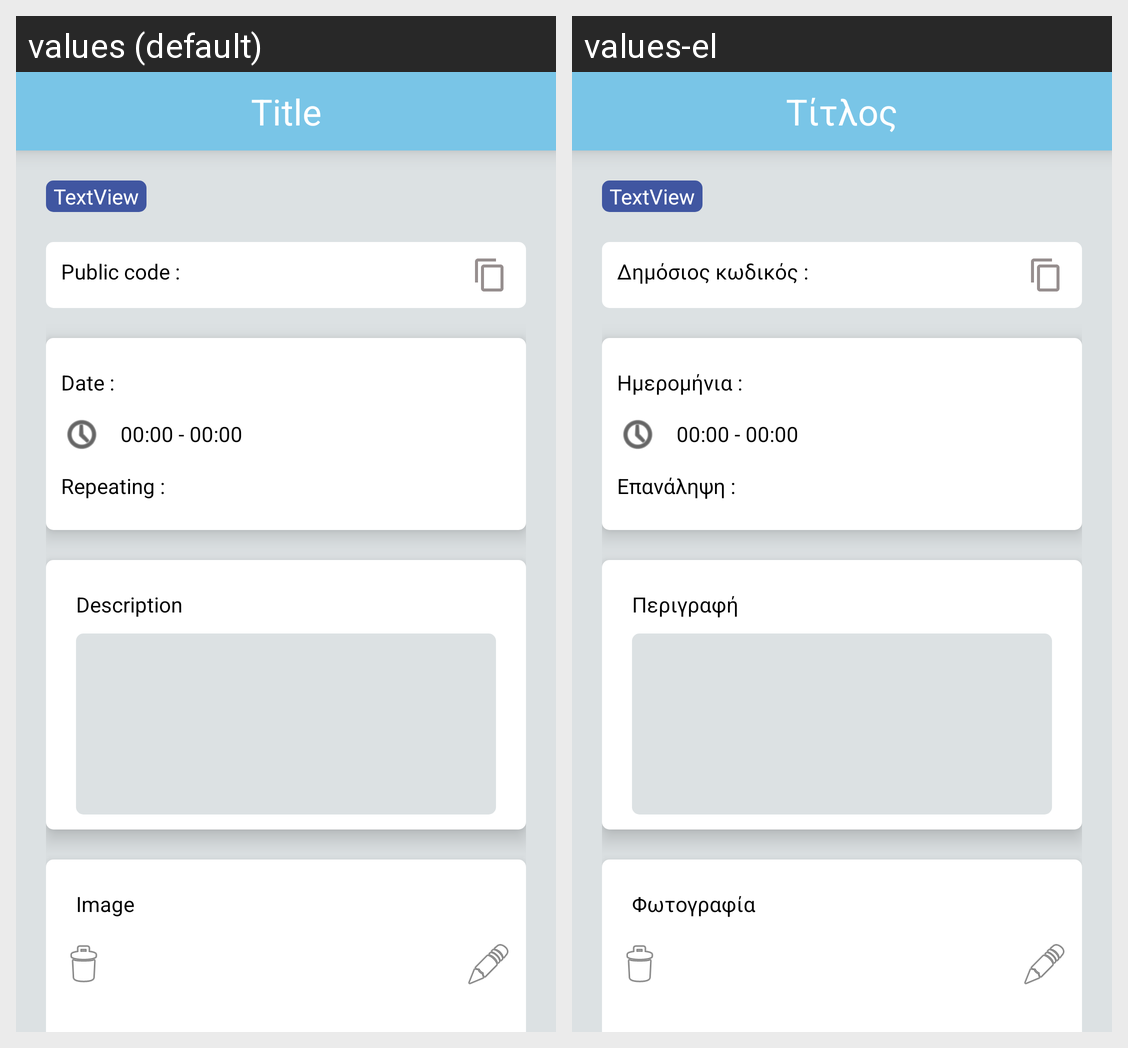

Locale-by-locale string values for the Android screen shown in this grid:
Android screen res/layout/bottom_view_layout.xml rendered under 2 locales, left to right: values (default), values-el. Device: Nexus 5 (rendered at 1080×1920; each locale shown at half size, 540×960, under a caption strip naming it); theme Theme.ScheduleMe.
Strings drawn on this screen, with the default value and each locale's value (text and hints the layout hard-codes, and strings that could not be matched under every locale, appear in the picture but are not listed):

title
  values: Title
  values-el: Τίτλος

event_public_code
  values: Public code :
  values-el: Δημόσιος κωδικός :

event_date
  values: Date :
  values-el: Ημερομήνια :

event_repeating
  values: Repeating :
  values-el: Επανάληψη :

event_description
  values: Description
  values-el: Περιγραφή

image
  values: Image
  values-el: Φωτογραφία
